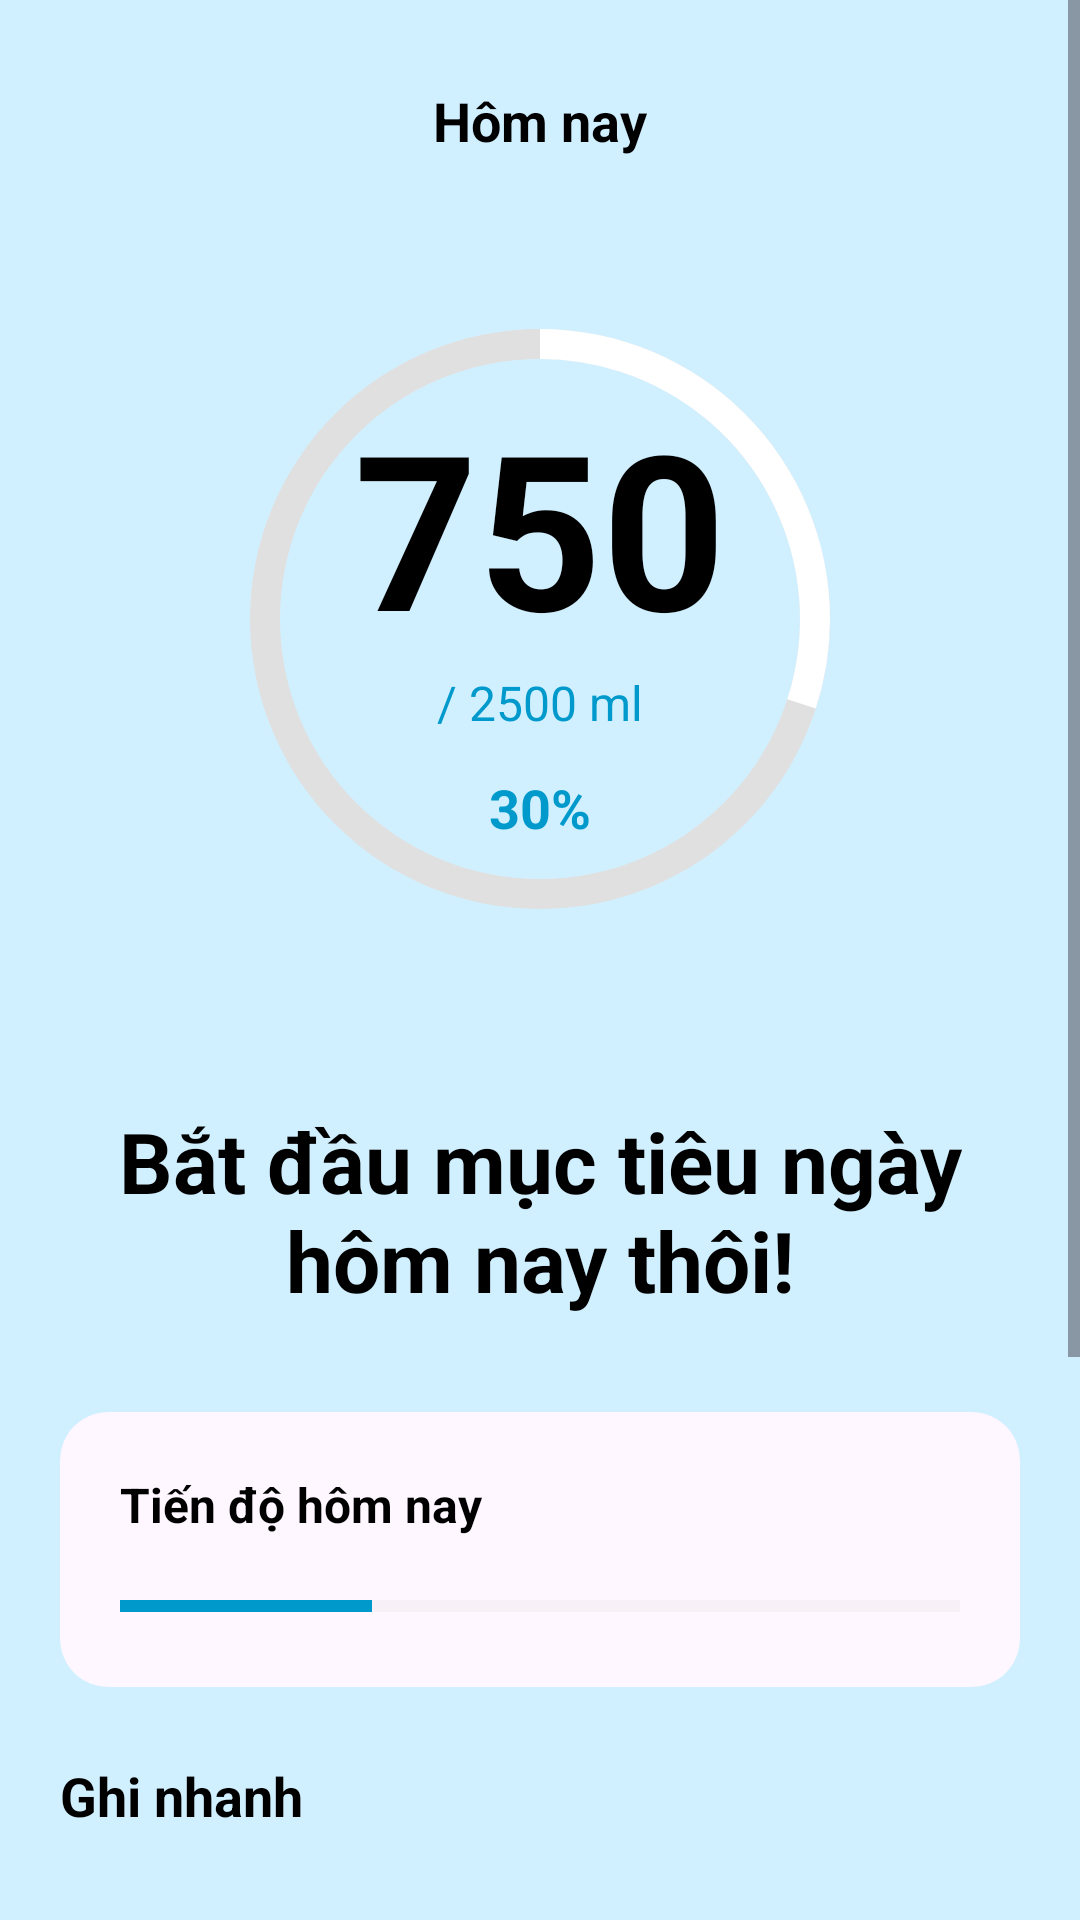

Produce the Android XML layout that renders to this screen, including the resource entries it uses.
<!-- AndroidManifest.xml: application theme Theme.NhacNhoUongNuoc -->
<!-- res/layout/fragment_home.xml -->
<?xml version="1.0" encoding="utf-8"?>
<ScrollView xmlns:android="http://schemas.android.com/apk/res/android"
    xmlns:app="http://schemas.android.com/apk/res-auto"
    android:layout_width="match_parent"
    android:layout_height="match_parent"
    android:fillViewport="true"
    android:background="@color/bg_light_blue">

    <LinearLayout
        android:layout_width="match_parent"
        android:layout_height="wrap_content"
        android:gravity="center_horizontal"
        android:orientation="vertical"
        android:padding="20dp">

        <TextView
            android:layout_width="wrap_content"
            android:layout_height="wrap_content"
            android:layout_marginTop="8dp"
            android:text="@string/today"
            android:textColor="@color/black"
            android:textSize="18sp"
            android:textStyle="bold" />

        <FrameLayout
            android:layout_width="260dp"
            android:layout_height="260dp"
            android:layout_marginTop="24dp">

            <ProgressBar
                android:id="@+id/circularProgressBar"
                style="?android:attr/progressBarStyleHorizontal"
                android:layout_width="match_parent"
                android:layout_height="match_parent"
                android:indeterminate="false"
                android:max="100"
                android:progress="30"
                android:progressDrawable="@drawable/bg_circle_progress" />

            <LinearLayout
                android:layout_width="match_parent"
                android:layout_height="match_parent"
                android:gravity="center"
                android:orientation="vertical">

                <TextView
                    android:id="@+id/tvCurrentWater"
                    android:layout_width="wrap_content"
                    android:layout_height="wrap_content"
                    android:text="750"
                    android:textColor="@color/black"
                    android:textSize="72sp"
                    android:textStyle="bold" />

                <TextView
                    android:id="@+id/tvTargetWater"
                    android:layout_width="wrap_content"
                    android:layout_height="wrap_content"
                    android:text="@string/target_water"
                    android:textColor="@color/primary_blue"
                    android:textSize="16sp" />

                <TextView
                    android:id="@+id/tvPercentage"
                    android:layout_width="wrap_content"
                    android:layout_height="wrap_content"
                    android:layout_marginTop="8dp"
                    android:background="@drawable/bg_card"
                    android:paddingHorizontal="16dp"
                    android:paddingVertical="4dp"
                    android:text="30%"
                    android:textColor="@color/primary_blue"
                    android:textSize="18sp"
                    android:textStyle="bold" />
            </LinearLayout>
        </FrameLayout>

        <TextView
            android:layout_width="wrap_content"
            android:layout_height="wrap_content"
            android:layout_marginTop="32dp"
            android:gravity="center"
            android:text="@string/start_goal_msg"
            android:textColor="@color/black"
            android:textSize="28sp"
            android:textStyle="bold" />

        <com.google.android.material.card.MaterialCardView
            android:layout_width="match_parent"
            android:layout_height="wrap_content"
            android:layout_marginTop="32dp"
            app:cardCornerRadius="16dp"
            app:cardElevation="0dp"
            app:strokeWidth="0dp">

            <LinearLayout
                android:layout_width="match_parent"
                android:layout_height="wrap_content"
                android:orientation="vertical"
                android:padding="20dp">

                <TextView
                    android:layout_width="wrap_content"
                    android:layout_height="wrap_content"
                    android:text="@string/today_progress"
                    android:textColor="@color/black"
                    android:textSize="16sp"
                    android:textStyle="bold" />

                <ProgressBar
                    android:id="@+id/horizontalProgressBar"
                    style="?android:attr/progressBarStyleHorizontal"
                    android:layout_width="match_parent"
                    android:layout_height="14dp"
                    android:layout_marginTop="16dp"
                    android:progress="30"
                    android:progressTint="@color/primary_blue"
                    android:progressBackgroundTint="@color/progress_empty" />
            </LinearLayout>
        </com.google.android.material.card.MaterialCardView>

        <TextView
            android:layout_width="match_parent"
            android:layout_height="wrap_content"
            android:layout_marginTop="24dp"
            android:text="@string/quick_log"
            android:textColor="@color/black"
            android:textSize="18sp"
            android:textStyle="bold" />

        <LinearLayout
            android:layout_width="match_parent"
            android:layout_height="wrap_content"
            android:layout_marginTop="12dp"
            android:orientation="horizontal"
            android:baselineAligned="false">

            <LinearLayout
                android:layout_width="0dp"
                android:layout_height="wrap_content"
                android:layout_marginEnd="8dp"
                android:layout_weight="1"
                android:background="@drawable/bg_card"
                android:gravity="center"
                android:orientation="vertical"
                android:padding="16dp">

                <ImageView
                    android:layout_width="32dp"
                    android:layout_height="32dp"
                    android:src="@drawable/ic_cup"
                    app:tint="@color/primary_blue"
                    android:contentDescription="@string/desc_cup_200" />

                <TextView
                    android:layout_width="wrap_content"
                    android:layout_height="wrap_content"
                    android:layout_marginTop="8dp"
                    android:text="@string/ml_200"
                    android:textColor="@color/black"
                    android:textStyle="bold" />
            </LinearLayout>

            <LinearLayout
                android:layout_width="0dp"
                android:layout_height="wrap_content"
                android:layout_marginHorizontal="4dp"
                android:layout_weight="1"
                android:background="@drawable/bg_card"
                android:gravity="center"
                android:orientation="vertical"
                android:padding="16dp">

                <ImageView
                    android:layout_width="32dp"
                    android:layout_height="32dp"
                    android:src="@drawable/ic_cup"
                    app:tint="@color/primary_blue"
                    android:contentDescription="@string/desc_cup_350" />

                <TextView
                    android:layout_width="wrap_content"
                    android:layout_height="wrap_content"
                    android:layout_marginTop="8dp"
                    android:text="@string/ml_350"
                    android:textColor="@color/black"
                    android:textStyle="bold" />
            </LinearLayout>

            <LinearLayout
                android:layout_width="0dp"
                android:layout_height="wrap_content"
                android:layout_marginStart="8dp"
                android:layout_weight="1"
                android:background="@drawable/bg_card"
                android:gravity="center"
                android:orientation="vertical"
                android:padding="16dp">

                <ImageView
                    android:layout_width="32dp"
                    android:layout_height="32dp"
                    android:src="@drawable/ic_water_drop"
                    app:tint="@color/primary_blue"
                    android:contentDescription="@string/desc_drop_500" />

                <TextView
                    android:layout_width="wrap_content"
                    android:layout_height="wrap_content"
                    android:layout_marginTop="8dp"
                    android:text="@string/ml_500"
                    android:textColor="@color/black"
                    android:textStyle="bold" />
            </LinearLayout>
        </LinearLayout>

        <LinearLayout
            android:layout_width="match_parent"
            android:layout_height="wrap_content"
            android:layout_marginTop="16dp"
            android:background="@drawable/bg_card"
            android:gravity="center"
            android:orientation="horizontal"
            android:padding="18dp">

            <ImageView
                android:layout_width="24dp"
                android:layout_height="24dp"
                android:src="@drawable/ic_plus"
                app:tint="@color/primary_blue"
                android:contentDescription="@string/desc_add" />

            <TextView
                android:layout_width="wrap_content"
                android:layout_height="wrap_content"
                android:layout_marginStart="12dp"
                android:text="@string/log_water"
                android:textColor="@color/primary_blue"
                android:textSize="17sp"
                android:textStyle="bold" />
        </LinearLayout>

        <LinearLayout
            android:layout_width="match_parent"
            android:layout_height="wrap_content"
            android:layout_marginTop="12dp"
            android:layout_marginBottom="24dp"
            android:background="@drawable/bg_card"
            android:gravity="center"
            android:orientation="horizontal"
            android:padding="18dp">

            <ImageView
                android:layout_width="24dp"
                android:layout_height="24dp"
                android:src="@drawable/ic_calendar"
                app:tint="@color/primary_blue"
                android:contentDescription="@string/desc_calendar" />

            <TextView
                android:layout_width="wrap_content"
                android:layout_height="wrap_content"
                android:layout_marginStart="12dp"
                android:text="@string/set_goal"
                android:textColor="@color/primary_blue"
                android:textSize="17sp"
                android:textStyle="bold" />
        </LinearLayout>
    </LinearLayout>
</ScrollView>
<!-- resources referenced by this layout -->
<resources>
  <color name="bg_light_blue">#D1F0FF</color>
  <color name="black">#FF000000</color>
  <color name="primary_blue">#0099CC</color>
  <color name="progress_empty">#E0E0E0</color>
  <!-- drawable bg_circle_progress (drawable) -->
  <?xml version="1.0" encoding="utf-8"?>
  <layer-list xmlns:android="http://schemas.android.com/apk/res/android">
      <item android:id="@android:id/background">
          <shape
              android:shape="ring"
              android:thickness="10dp"
              android:useLevel="false">
              <solid android:color="@color/progress_empty" />
          </shape>
      </item>
      <item android:id="@android:id/progress">
          <rotate
              android:fromDegrees="270"
              android:toDegrees="270">
              <shape
                  android:shape="ring"
                  android:thickness="10dp"
                  android:useLevel="true">
                  <solid android:color="@color/white" />
              </shape>
          </rotate>
      </item>
  </layer-list>
  <string name="desc_add">Thêm nước</string>
  <string name="desc_calendar">Lịch mục tiêu</string>
  <string name="desc_cup_200">Cốc 200ml</string>
  <string name="desc_cup_350">Cốc 350ml</string>
  <string name="desc_drop_500">Giọt nước 500ml</string>
  <string name="log_water">Ghi nhận lượng nước uống</string>
  <string name="ml_200">200ml</string>
  <string name="ml_350">350ml</string>
  <string name="ml_500">500ml</string>
  <string name="quick_log">Ghi nhanh</string>
  <string name="set_goal">Đặt mục tiêu</string>
  <string name="start_goal_msg">Bắt đầu mục tiêu ngày\nhôm nay thôi!</string>
  <string name="target_water">/ 2500 ml</string>
  <string name="today">Hôm nay</string>
  <string name="today_progress">Tiến độ hôm nay</string>
  <style name="Theme.NhacNhoUongNuoc" parent="Base.Theme.NhacNhoUongNuoc" />
  <color name="white">#FFFFFFFF</color>
  <style name="Base.Theme.NhacNhoUongNuoc" parent="Theme.Material3.DayNight.NoActionBar">
          
          <item name="colorPrimary">@color/primary_blue</item>
      </style>
</resources>
